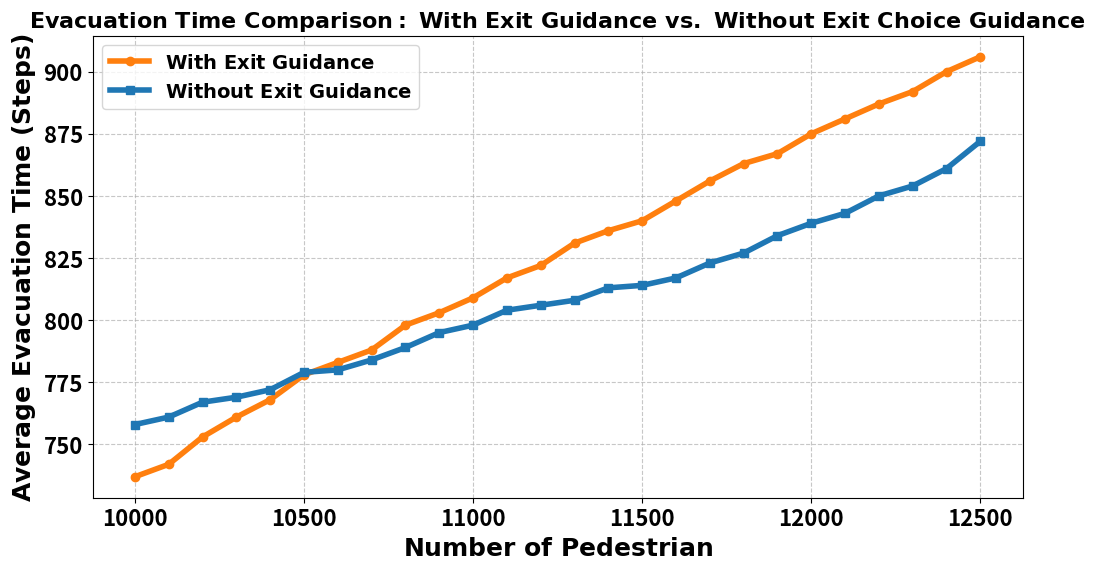

This chart was generated by the following Python code:
import matplotlib.pyplot as plt
import numpy as np

# Data
densities = np.arange(10000, 12501, 100)
exp_avg = [737, 742, 753, 761, 768, 778, 783, 788, 798, 803, 809, 817, 822, 831, 836, 840, 848, 856, 863, 867, 875, 881, 887, 892, 900, 906]
shortest_avg = [758, 761, 767, 769, 772, 779, 780, 784, 789, 795, 798, 804, 806, 808, 813, 814, 817, 823, 827, 834, 839, 843, 850, 854, 861, 872]

# Set global font settings to bold
plt.rcParams.update({'font.weight': 'bold'})

plt.figure(figsize=(12, 6))
plt.plot(densities, exp_avg, marker='o', label=r'$\bf{With\ Exit\ Guidance}$',
         color='#ff7f0e', linewidth=4)  # Make label bold
plt.plot(densities, shortest_avg, marker='s', label=r'$\bf{Without\ Exit\ Guidance}$',
         color='#1f77b4', linewidth=4)  # Make label bold

# Labels and title with bold and larger font
plt.title(r'$\bf{Evacuation\ Time\ Comparison: \ With\ Exit\ Guidance\ vs.\ Without\ Exit\ Choice\ Guidance}$',
          fontsize=16, fontweight='bold')
plt.xlabel(r'$\bf{Number\ of\ Pedestrian}$', fontsize=18, fontweight='bold')
plt.ylabel(r'$\bf{Average\ Evacuation\ Time\ (Steps)}$', fontsize=18, fontweight='bold')

# Set x-axis ticks and grid with all text bold
plt.xticks(np.arange(10000, 12501, 500), fontsize=16, fontweight='bold')
plt.yticks(fontsize=16, fontweight='bold')
plt.grid(True, linestyle='--', alpha=0.7)

# Legend with all text bold
plt.legend(fontsize=14, title_fontsize=16, frameon=True)

# Show plot
plt.show()
